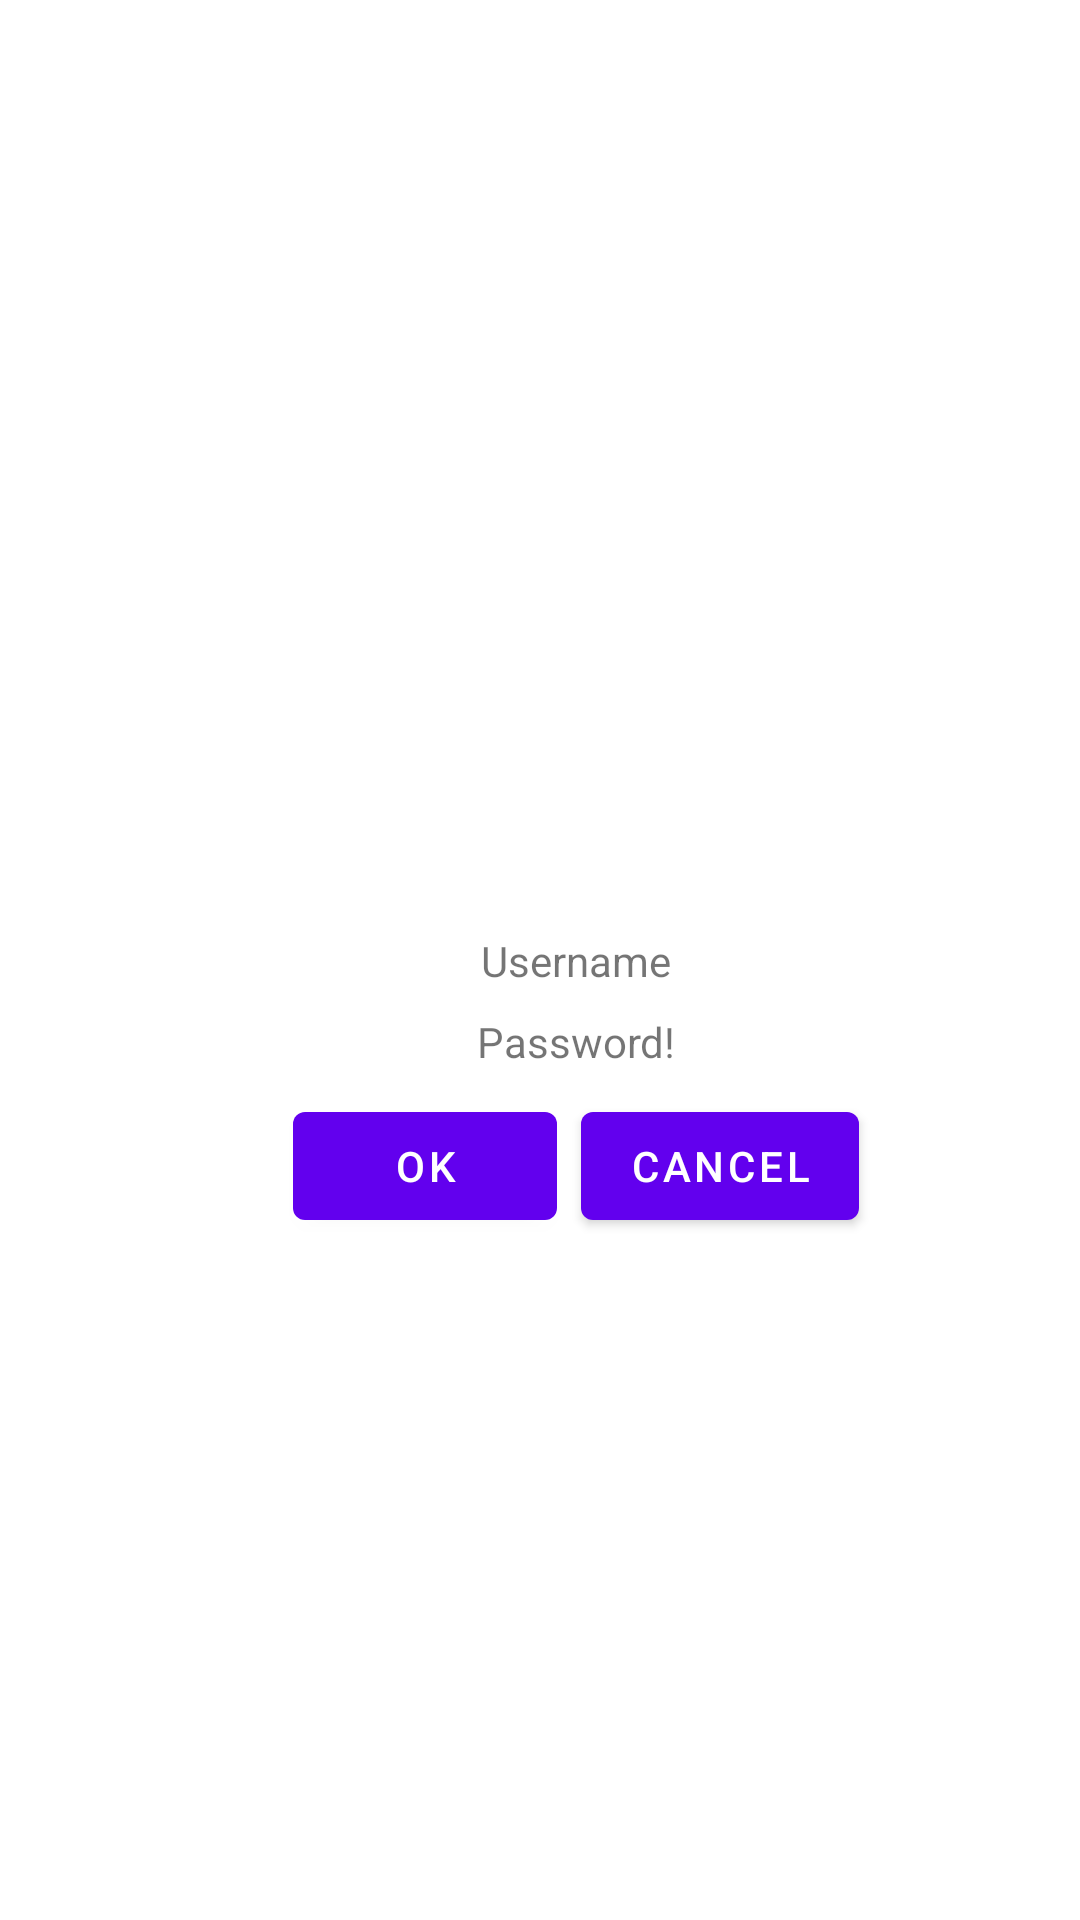

The Android layout XML behind this screen, and the referenced resources:
<!-- AndroidManifest.xml: application theme MyTheme -->
<!-- res/layout/activity_main.xml -->
<?xml version="1.0" encoding="utf-8"?>
<androidx.constraintlayout.widget.ConstraintLayout xmlns:android="http://schemas.android.com/apk/res/android"
    xmlns:app="http://schemas.android.com/apk/res-auto"
    xmlns:tools="http://schemas.android.com/tools"
    android:layout_width="match_parent"
    android:layout_height="match_parent"
    tools:context=".MainActivity"
    tools:layout_editor_absoluteX="0dp"
    tools:layout_editor_absoluteY="-356dp">

    <TextView
        android:id="@+id/username"
        android:layout_width="wrap_content"
        android:layout_height="wrap_content"
        android:text="Username"
        app:layout_constraintBottom_toBottomOf="parent"
        app:layout_constraintEnd_toEndOf="@id/cancel"
        app:layout_constraintStart_toStartOf="@id/ok"
        app:layout_constraintTop_toTopOf="parent"
        android:layout_margin="8dp"/>

    <TextView
        android:id="@+id/password"
        android:layout_width="wrap_content"
        android:layout_height="wrap_content"
        android:text="Password!"
        app:layout_constraintTop_toBottomOf="@+id/username"
        app:layout_constraintEnd_toEndOf="@id/cancel"
        app:layout_constraintStart_toStartOf="@id/ok"
        android:layout_margin="8dp"/>
    <Button
        android:id="@+id/ok"
        android:layout_width="wrap_content"
        android:layout_height="wrap_content"
        android:layout_margin="8dp"
        app:layout_constraintTop_toBottomOf="@+id/password"
        app:layout_constraintEnd_toEndOf="parent"
        app:layout_constraintStart_toStartOf="parent"
        android:text="ok"
        app:layout_constraintHorizontal_bias="0.35"/>
    <Button
        android:id="@+id/cancel"
        android:layout_width="wrap_content"
        android:layout_height="wrap_content"
        app:layout_constraintTop_toTopOf="@id/ok"
        app:layout_constraintStart_toEndOf="@id/ok"
        android:text="Cancel"
        android:layout_marginLeft="8dp"/>

</androidx.constraintlayout.widget.ConstraintLayout>
<!-- resources referenced by this layout -->
<resources>
  <style name="MyTheme" parent="Theme.Fundamentals">
  
      </style>
  <style name="Theme.Fundamentals" parent="Theme.MaterialComponents.DayNight.DarkActionBar">
          
          <item name="colorPrimary">@color/purple_500</item>
          <item name="colorPrimaryVariant">@color/purple_700</item>
          <item name="colorOnPrimary">@color/white</item>
          
          <item name="colorSecondary">@color/teal_200</item>
          <item name="colorSecondaryVariant">@color/teal_700</item>
          <item name="colorOnSecondary">@color/black</item>
          
          <item name="android:statusBarColor" tools:targetApi="l">?attr/colorPrimaryVariant</item>
          
      </style>
  <color name="purple_500">#FF6200EE</color>
  <color name="purple_700">#FF3700B3</color>
  <color name="white">#FFFFFFFF</color>
  <color name="teal_200">#FF03DAC5</color>
  <color name="teal_700">#FF018786</color>
  <color name="black">#FF000000</color>
</resources>
